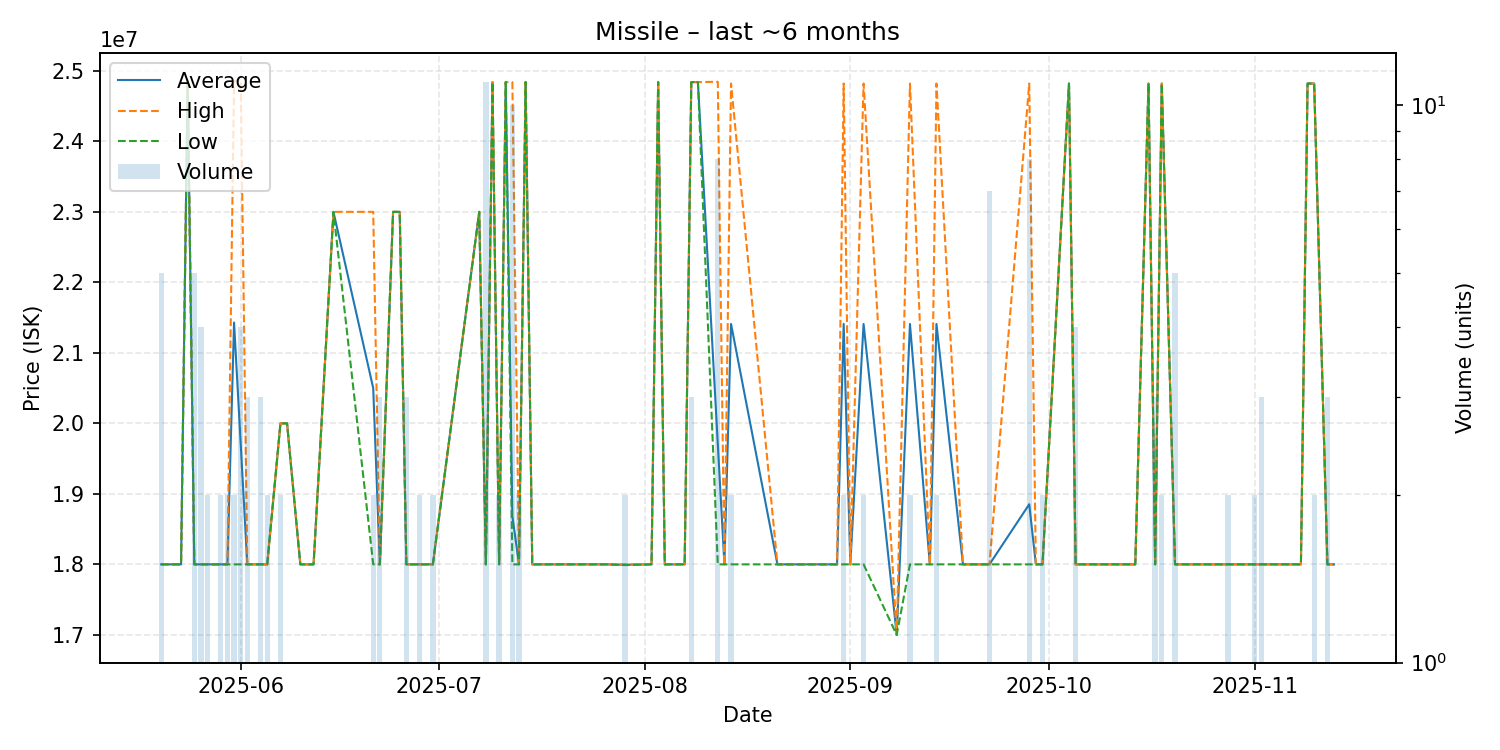

The table this chart was drawn from, first rows:
date, average, highest, lowest, order_count, volume
2025-05-20, 18000000, 18000000, 18000000, 4, 5
2025-05-23, 18000000, 18000000, 18000000, 1, 1
2025-05-24, 24860000, 24860000, 24860000, 1, 1
2025-05-25, 18000000, 18000000, 18000000, 3, 5
2025-05-26, 18000000, 18000000, 18000000, 2, 4
2025-05-27, 18000000, 18000000, 18000000, 2, 2
2025-05-28, 18000000, 18000000, 18000000, 1, 1
2025-05-29, 18000000, 18000000, 18000000, 2, 2
2025-05-30, 18000000, 18000000, 18000000, 2, 2
2025-05-31, 21430000, 24860000, 18000000, 2, 2
2025-06-01, 19715000, 24860000, 18000000, 4, 4
2025-06-02, 18000000, 18000000, 18000000, 2, 3
2025-06-04, 18000000, 18000000, 18000000, 3, 3
2025-06-05, 18000000, 18000000, 18000000, 2, 2
2025-06-07, 20000000, 20000000, 20000000, 2, 2
2025-06-08, 20000000, 20000000, 20000000, 1, 1
2025-06-10, 18000000, 18000000, 18000000, 1, 1
2025-06-12, 18000000, 18000000, 18000000, 1, 1
2025-06-15, 23000000, 23000000, 23000000, 1, 1
2025-06-21, 20500000, 23000000, 18000000, 2, 2
2025-06-22, 18000000, 18000000, 18000000, 3, 3
2025-06-24, 23000000, 23000000, 23000000, 1, 1
2025-06-25, 23000000, 23000000, 23000000, 1, 1
2025-06-26, 18000000, 18000000, 18000000, 3, 3
2025-06-28, 18000000, 18000000, 18000000, 2, 2
2025-06-29, 18000000, 18000000, 18000000, 1, 1
2025-06-30, 18000000, 18000000, 18000000, 2, 2
2025-07-07, 23000000, 23000000, 23000000, 1, 1
2025-07-08, 18000000, 18000000, 18000000, 9, 11
2025-07-09, 24840000, 24840000, 24840000, 1, 1
2025-07-10, 18000000, 18000000, 18000000, 1, 2
2025-07-11, 24840000, 24840000, 24840000, 1, 1
2025-07-12, 18684000, 24840000, 18000000, 6, 10
2025-07-13, 18000000, 18000000, 18000000, 2, 2
2025-07-14, 24840000, 24840000, 24840000, 1, 1
2025-07-15, 18000000, 18000000, 18000000, 1, 1
2025-07-19, 18000000, 18000000, 18000000, 1, 1
2025-07-23, 18000000, 18000000, 18000000, 1, 1
2025-07-26, 18000000, 18000000, 18000000, 1, 1
2025-07-29, 17995000, 18000000, 17990000, 2, 2
2025-08-02, 18000000, 18000000, 18000000, 1, 1
2025-08-03, 24840000, 24840000, 24840000, 1, 1
2025-08-04, 18000000, 18000000, 18000000, 1, 1
2025-08-07, 18000000, 18000000, 18000000, 1, 1
2025-08-08, 24840000, 24840000, 24840000, 2, 3
2025-08-09, 24840000, 24840000, 24840000, 1, 1
2025-08-12, 19711250, 24845000, 18000000, 5, 8
2025-08-13, 18000000, 18000000, 18000000, 1, 1
2025-08-14, 21410000, 24820000, 18000000, 2, 2
2025-08-21, 18000000, 18000000, 18000000, 1, 1
2025-08-28, 18000000, 18000000, 18000000, 1, 1
2025-08-30, 18000000, 18000000, 18000000, 1, 1
2025-08-31, 21410000, 24820000, 18000000, 2, 2
2025-09-01, 18000000, 18000000, 18000000, 1, 1
2025-09-03, 21410000, 24820000, 18000000, 2, 2
2025-09-08, 17000000, 17000000, 17000000, 1, 1
2025-09-10, 21410000, 24820000, 18000000, 2, 2
2025-09-13, 18000000, 18000000, 18000000, 1, 1
2025-09-14, 21410000, 24820000, 18000000, 2, 2
2025-09-18, 18000000, 18000000, 18000000, 1, 1
... 26 more rows
